Run: headless pygame with SDL's dummy video driver; simulated clock (each Clock.tick advances the game by its frame time, no real sleeping); random seed 0; keys injected as events and as key.get_pressed() state; no mouse input.
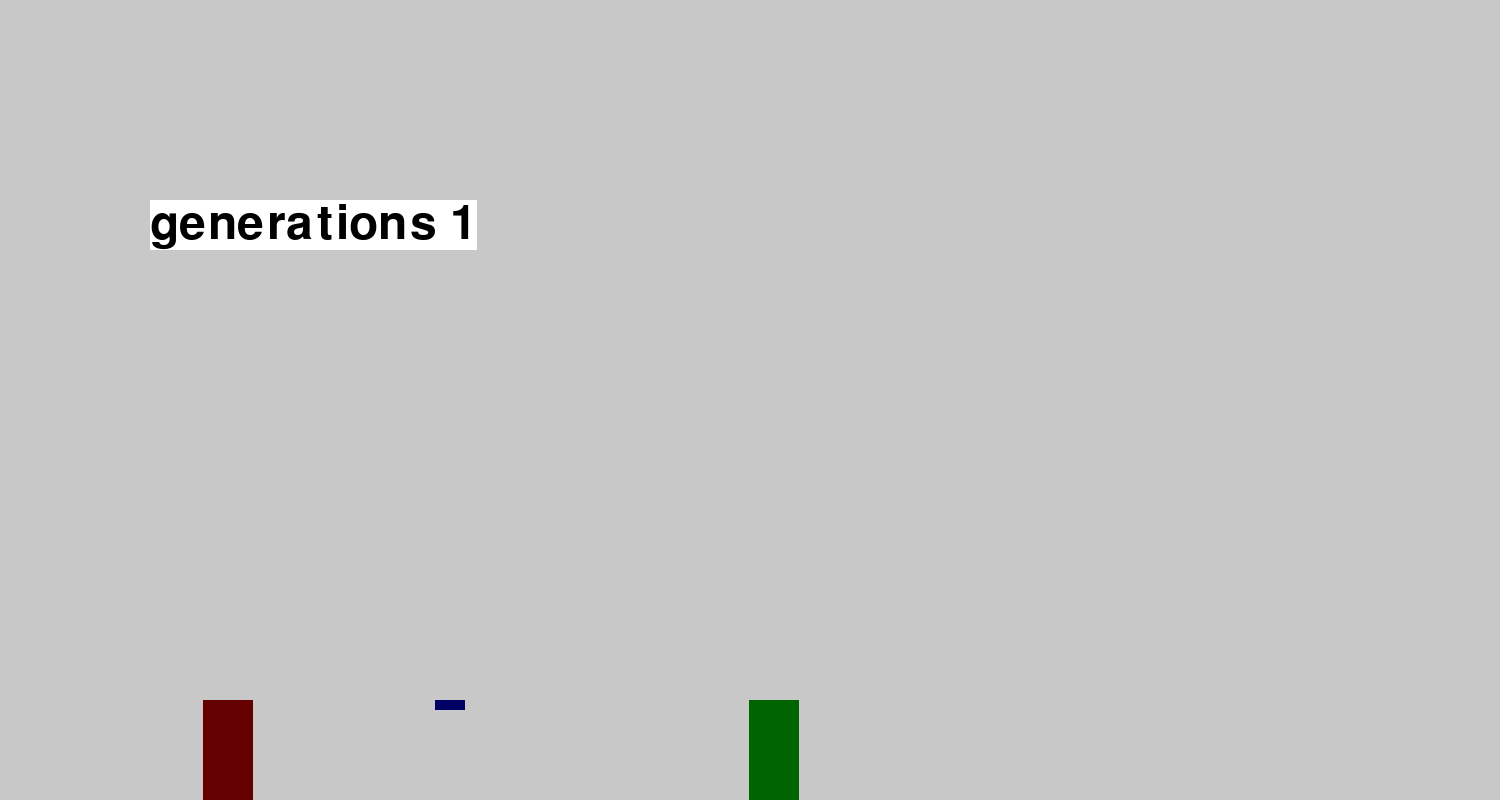
Frame 1 of 4 · flips 1–60 · no input
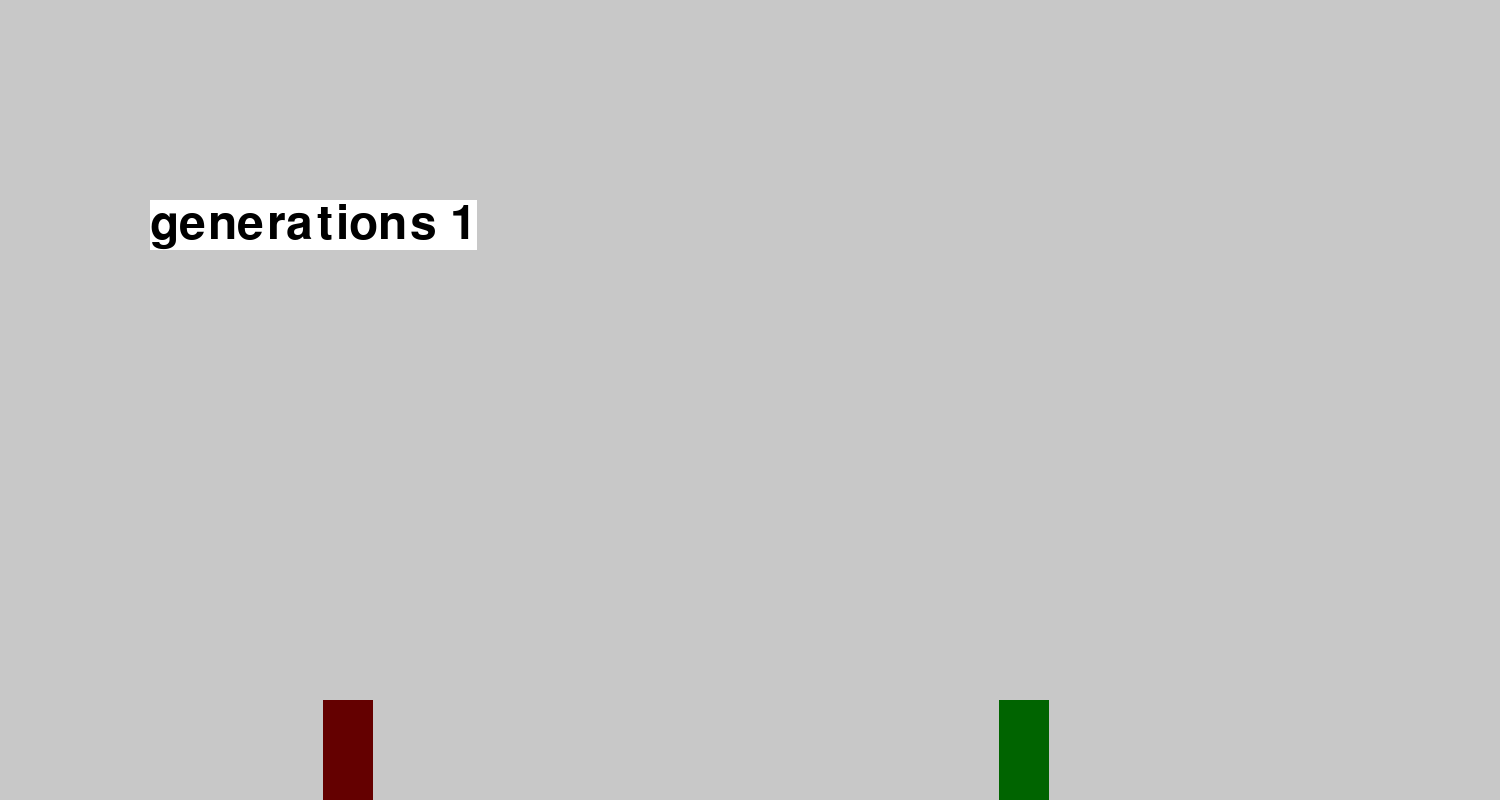
Frame 2 of 4 · flips 61–180 · tapped SPACE, RETURN · held RIGHT (→), D
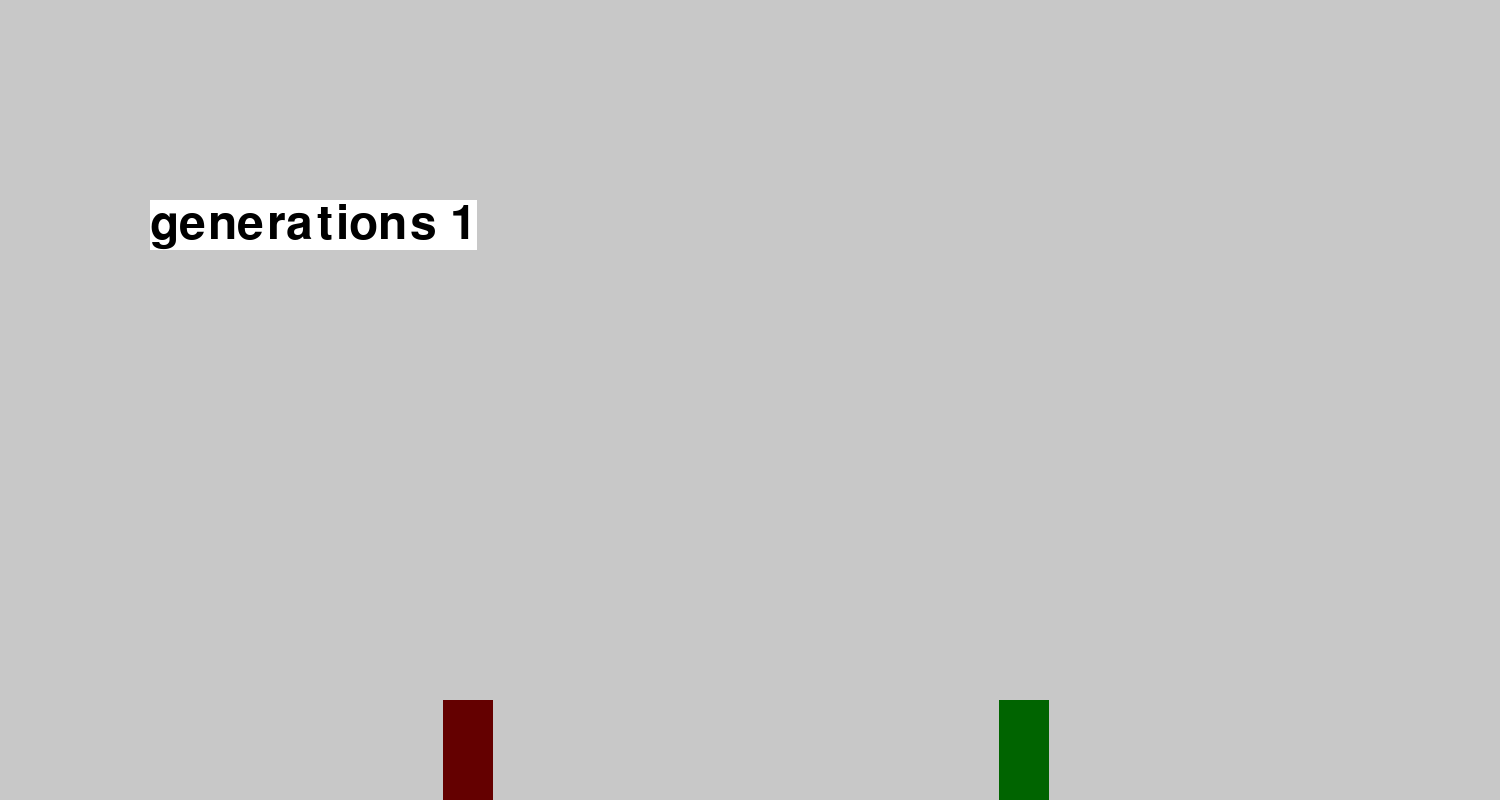
Frame 3 of 4 · flips 181–300 · held DOWN (↓), S
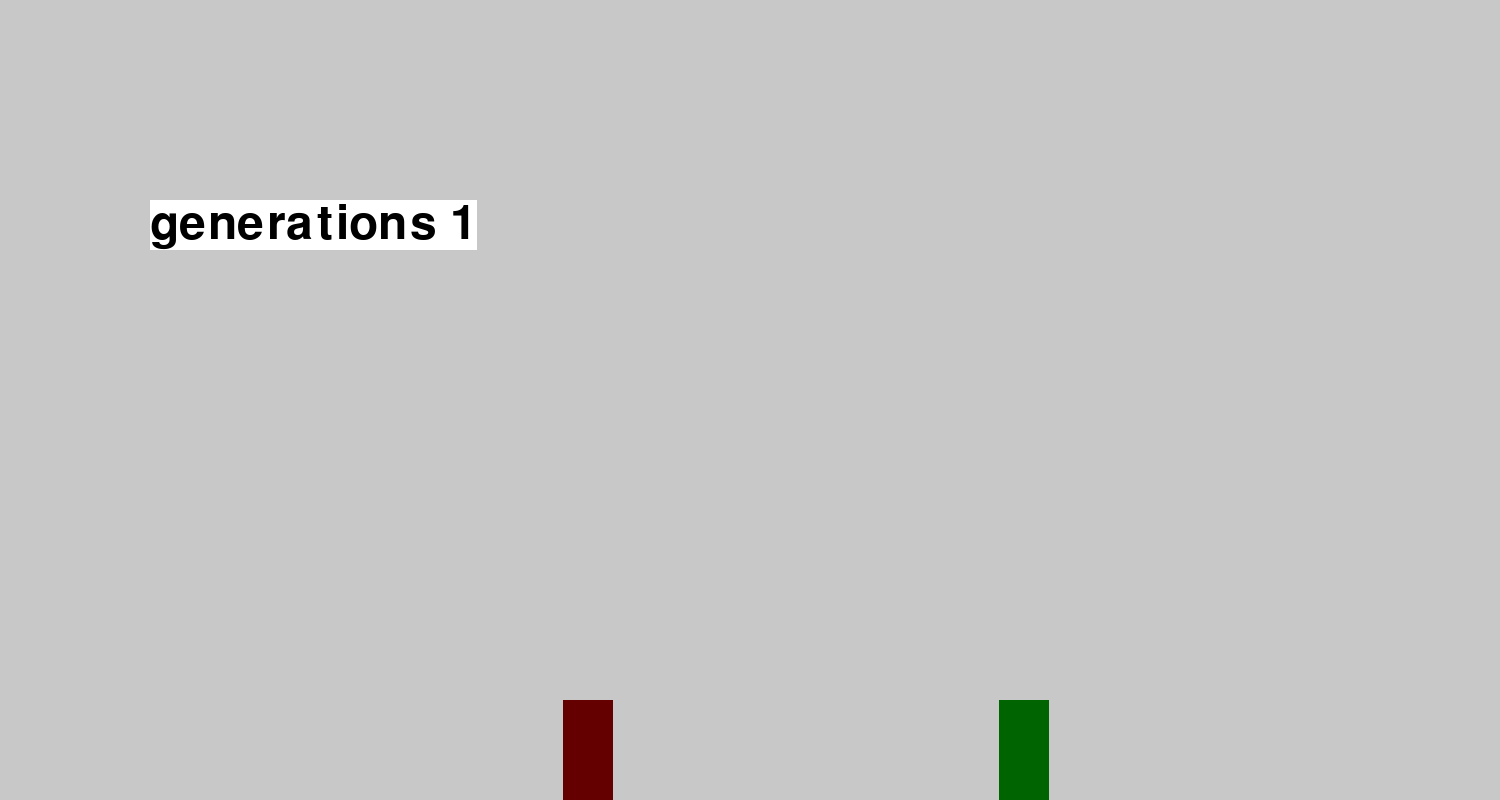
Frame 4 of 4 · flips 301–420 · held LEFT (←), A, UP (↑), W

The pygame program that drew these frames:

import pygame
pygame.init()
import time as timekeep
import random
import math
import copy

Screen_Hight = 800
Screen_width = 1500
playgame = False
run = True
facing = 0
playerpoints = 0
playercooldown = 0
screen = pygame.display.set_mode((Screen_width,Screen_Hight))
tutorialfont = pygame.font.SysFont(None,40)
bossfont = pygame.font.SysFont(None,70)
titlefont = pygame.font.SysFont(None,150)

class movable(pygame.Rect):
    "these are objects that can be moved and destroyed"
    def __init__(self,back,top,width,height):
        self.inittop = top
        self.initback = back
        super().__init__(back,top,width,height)
        self.tx = back
        self.ty = top

    def move_ip(self,deltaX:float,deltaY:float):
        self.tx = self.tx+deltaX
        self.ty = self.ty+deltaY
        selfAsRect = super()
        selfAsRect.move_ip(round(self.tx)-selfAsRect.x,round(self.ty)-selfAsRect.y)

    def move(self,X:float,Y:float):
        "Move the moveable to a new location."
        self.tx = X
        self.ty = Y
        selfAsRect = super()
        selfAsRect.move(round(X),round(Y))

    def resetInitialPosition(self):
        self.tx = self.initback
        self.ty = self.inittop
        self.move(self.tx,self.ty)



class neuron:
    _knowledge:list = []
    biasknowledge = None

    def __init__(self,initial_knowledge:list,initial_biasknowledge):
        self._knowledge = copy.deepcopy(initial_knowledge)
        self.biasknowledge = copy.deepcopy(initial_biasknowledge)
    
    def evaluate(self,external_info:list):
        total = 0
        for index in range(len(external_info)):
            if index > len(self._knowledge):
                break
            total += external_info[index]*self._knowledge[index]
        total+=self.biasknowledge
        if total > 0:
            out = 1
        else:
            out = 0
        return out
    
    def mutate(self):
        for nmbdr in range(len(self._knowledge)):
            self._knowledge[nmbdr] += random.uniform(-.7,.7)
        self.biasknowledge += random.uniform(-.3,.3)

    def copy(self,other_neuron):
        self._knowledge = copy.deepcopy(other_neuron._knowledge)
class projectile(movable):
    shooter = None
    xmomentum = 0
    life = 200

class movable_ai(movable):
    def __init__(self,back,top,width,height):
        super().__init__(back,top,width,height)
        self.jump = neuron([random.uniform(-3,3),random.uniform(-3,3),random.uniform(-3,3),random.uniform(-3,3),random.uniform(-3,3),random.uniform(-3,3),random.uniform(-3,3),random.uniform(-3,3),random.uniform(-3,3),random.uniform(-3,3),random.uniform(-3,3),random.uniform(-3,3)],random.uniform(-3,3))
        self.jump2 = neuron([random.uniform(-3,3),random.uniform(-3,3),random.uniform(-3,3),random.uniform(-3,3),random.uniform(-3,3),random.uniform(-3,3),random.uniform(-3,3),random.uniform(-3,3),random.uniform(-3,3),random.uniform(-3,3),random.uniform(-3,3),random.uniform(-3,3)],random.uniform(-3,3))
        self.jump3 = neuron([random.uniform(-3,3),random.uniform(-3,3)],random.uniform(-3,3))
        self.dontjump = neuron([random.uniform(-3,3),random.uniform(-3,3),random.uniform(-3,3),random.uniform(-3,3),random.uniform(-3,3),random.uniform(-3,3),random.uniform(-3,3),random.uniform(-3,3),random.uniform(-3,3),random.uniform(-3,3),random.uniform(-3,3),random.uniform(-3,3)],random.uniform(-3,3))
        self.dontjump2 = neuron([random.uniform(-3,3),random.uniform(-3,3),random.uniform(-3,3),random.uniform(-3,3),random.uniform(-3,3),random.uniform(-3,3),random.uniform(-3,3),random.uniform(-3,3),random.uniform(-3,3),random.uniform(-3,3),random.uniform(-3,3),random.uniform(-3,3)],random.uniform(-3,3))
        self.dontjump3 = neuron([random.uniform(-3,3),random.uniform(-3,3)],random.uniform(-3,3))
        self.go_left = neuron([random.uniform(-3,3),random.uniform(-3,3),random.uniform(-3,3),random.uniform(-3,3),random.uniform(-3,3),random.uniform(-3,3),random.uniform(-3,3),random.uniform(-3,3),random.uniform(-3,3),random.uniform(-3,3),random.uniform(-3,3),random.uniform(-3,3)],random.uniform(-3,3))
        self.go_left2 = neuron([random.uniform(-3,3),random.uniform(-3,3),random.uniform(-3,3),random.uniform(-3,3),random.uniform(-3,3),random.uniform(-3,3),random.uniform(-3,3),random.uniform(-3,3),random.uniform(-3,3),random.uniform(-3,3),random.uniform(-3,3),random.uniform(-3,3)],random.uniform(-3,3))
        self.go_left3 = neuron([random.uniform(-3,3),random.uniform(-3,3)],random.uniform(-3,3))
        self.go_right = neuron([random.uniform(-3,3),random.uniform(-3,3),random.uniform(-3,3),random.uniform(-3,3),random.uniform(-3,3),random.uniform(-3,3),random.uniform(-3,3),random.uniform(-3,3),random.uniform(-3,3),random.uniform(-3,3),random.uniform(-3,3),random.uniform(-3,3)],random.uniform(-3,3))
        self.go_right2 = neuron([random.uniform(-3,3),random.uniform(-3,3),random.uniform(-3,3),random.uniform(-3,3),random.uniform(-3,3),random.uniform(-3,3),random.uniform(-3,3),random.uniform(-3,3),random.uniform(-3,3),random.uniform(-3,3),random.uniform(-3,3),random.uniform(-3,3)],random.uniform(-3,3))
        self.go_right3 = neuron([random.uniform(-3,3),random.uniform(-3,3)],random.uniform(-3,3))
        self.shoot_left = neuron([random.uniform(-3,3),random.uniform(-3,3),random.uniform(-3,3),random.uniform(-3,3)],random.uniform(-3,3))
        self.shoot_left2 = neuron([random.uniform(-3,3),random.uniform(-3,3),random.uniform(-3,3),random.uniform(-3,3)],random.uniform(-3,3))
        self.shoot_left3 = neuron([random.uniform(-3,3),random.uniform(-3,3)],random.uniform(-3,3))
        self.shoot_right = neuron([random.uniform(-3,3),random.uniform(-3,3),random.uniform(-3,3),random.uniform(-3,3)],random.uniform(-3,3))
        self.shoot_right2 = neuron([random.uniform(-3,3),random.uniform(-3,3),random.uniform(-3,3),random.uniform(-3,3)],random.uniform(-3,3))
        self.shoot_right3 = neuron([random.uniform(-3,3),random.uniform(-3,3)],random.uniform(-3,3))
        self.attack_right = neuron([random.uniform(-3,3),random.uniform(-3,3),random.uniform(-3,3),random.uniform(-3,3)],random.uniform(-3,3))
        self.attack_right2 = neuron([random.uniform(-3,3),random.uniform(-3,3),random.uniform(-3,3),random.uniform(-3,3)],random.uniform(-3,3))
        self.attack_right3 = neuron([random.uniform(-3,3),random.uniform(-3,3)],random.uniform(-3,3))
        self.attack_left = neuron([random.uniform(-3,3),random.uniform(-3,3),random.uniform(-3,3),random.uniform(-3,3)],random.uniform(-3,3))
        self.attack_left2 = neuron([random.uniform(-3,3),random.uniform(-3,3),random.uniform(-3,3),random.uniform(-3,3)],random.uniform(-3,3))
        self.attack_left3 = neuron([random.uniform(-3,3),random.uniform(-3,3)],random.uniform(-3,3))
    shootcooldown = 0
    timebetweenhit = 0
    exp = 0
    health = 50
    ymomentum = 0
    jumps = 0


    def copy_neurons(self,other_movable_ai):
        self.go_right.copy(other_movable_ai.go_right)
        self.go_right2.copy(other_movable_ai.go_right2)
        self.go_right3.copy(other_movable_ai.go_right3)
        self.go_left.copy(other_movable_ai.go_left)
        self.go_left2.copy(other_movable_ai.go_left2)
        self.go_left3.copy(other_movable_ai.go_left3)
        self.jump.copy(other_movable_ai.jump)
        self.jump2.copy(other_movable_ai.jump2)
        self.jump3.copy(other_movable_ai.jump3)
        self.dontjump.copy(other_movable_ai.dontjump)
        self.dontjump2.copy(other_movable_ai.dontjump2)
        self.dontjump3.copy(other_movable_ai.dontjump3)
        self.shoot_left.copy(other_movable_ai.shoot_left)
        self.shoot_left2.copy(other_movable_ai.shoot_left2)
        self.shoot_left3.copy(other_movable_ai.shoot_left3)
        self.shoot_right.copy(other_movable_ai.shoot_right)
        self.shoot_right2.copy(other_movable_ai.shoot_right2)
        self.shoot_right3.copy(other_movable_ai.shoot_right3)
        self.attack_left.copy(other_movable_ai.attack_left)
        self.attack_left2.copy(other_movable_ai.attack_left2)
        self.attack_left3.copy(other_movable_ai.attack_left3)
        self.attack_right.copy(other_movable_ai.attack_right)
        self.attack_right2.copy(other_movable_ai.attack_right2)
        self.attack_right3.copy(other_movable_ai.attack_right3)
    
    def mutate_neurons(self):
        self.go_right.mutate()
        self.go_right2.mutate()
        self.go_right3.mutate()
        self.go_left.mutate()
        self.go_left2.mutate()
        self.go_left3.mutate()
        self.jump.mutate()
        self.jump2.mutate()
        self.jump3.mutate()
        self.dontjump.mutate()
        self.dontjump2.mutate()
        self.dontjump3.mutate()
        self.shoot_left.mutate()
        self.shoot_left2.mutate()
        self.shoot_left3.mutate()
        self.shoot_right.mutate()
        self.shoot_right2.mutate()
        self.shoot_right3.mutate()
        self.attack_left.mutate()
        self.attack_left2.mutate()
        self.attack_left3.mutate()
        self.attack_right.mutate()
        self.attack_right2.mutate()
        self.attack_right3.mutate()
        

    def deltafind(self,tgoal:movable):
        ai_deltax = (self.tx-tgoal.tx)
        ai_deltay = (self.ty-tgoal.ty)
        return [ai_deltax,ai_deltay]

    def move_toward_goal(self,goals):
        move_x = 0
        move_y = 0
        for goal in goals:
            move_x += self.go_left3.evaluate([self.go_left2.evaluate(self.deltafind(goal)),self.go_left.evaluate(self.deltafind(goal))]) - self.go_right3.evaluate([self.go_right2.evaluate(self.deltafind(goal)),self.go_right.evaluate(self.deltafind(goal))])
            move_y += self.jump3.evaluate([self.jump2.evaluate(self.deltafind(goal)),self.jump.evaluate(self.deltafind(goal))]) - self.dontjump3.evaluate([self.dontjump2.evaluate(self.deltafind(goal)),self.dontjump.evaluate(self.deltafind(goal))])
        if move_x>0:
            self.move_ip(1,0)
        elif move_x<0:
            self.move_ip(-1,0)
        if move_y<0 and self.jumps == 1:
            self.ymomentum = -10
            self.move_ip(0,-200)
            self.jumps = 0
    def shoot_toward(self,goals:list):
        shootx = 0
        for goal in goals:
            shootx += self.shoot_left3.evaluate([self.shoot_left2.evaluate(self.deltafind(goal)),self.shoot_left.evaluate(self.deltafind(goal))]) - self.shoot_right3.evaluate([self.shoot_right2.evaluate(self.deltafind(goal)),self.shoot_right.evaluate(self.deltafind(goal))])
        if shootx > 0:
            newproj = projectile(self.x,self.y,30,10)
            newproj.shooter = self
            newproj.xmomentum = 5
            projectiles.append(newproj)
            if self.upgrade == True:
                newproj.life = 100
        elif shootx < 0:
            newproj = projectile(self.x,self.y,30,10)
            newproj.shooter = self
            newproj.xmomentum = -5
            projectiles.append(newproj)
            if self.upgrade == True:
                newproj.life = 100
    def attack_toward(self,goals:list):
        shootx = 0
        for goal in goals:
            shootx += self.attack_left3.evaluate([self.attack_left2.evaluate(self.deltafind(goal)),self.attack_left.evaluate(self.deltafind(goal))]) - self.attack_right3.evaluate([self.attack_right2.evaluate(self.deltafind(goal)),self.attack_right.evaluate(self.deltafind(goal))])
        if shootx > 0:
            newproj = projectile(self.x-30,self.y,30,10)
            newproj.shooter = self
            attacks.append(newproj)
            if self.upgrade == True:
                newproj.life = 50
        elif shootx < 0:
            newproj = projectile(self.x+50,self.y,30,10)
            newproj.shooter = self
            attacks.append(newproj)
            if self.upgrade == True:
                newproj.life = 50

    points = 0

def reset_points(moveable_ai_list:list):
    for a_moveable_ai in moveable_ai_list:
        a_moveable_ai.points=0


aiformebest = movable_ai(750,400,50,100)
aichalenger = movable_ai(750,400,50,100)


the_ai_list = [aiformebest,aichalenger]
projectiles = []
attacks = []
rems = []



tickcount = 0
generations = 0


while run:
    if aiformebest.health < 1 or aichalenger.health < 1 or tickcount<1:
        generations+=1
        tickcount = 8000
        projectiles = []

        the_ai_list.sort( key=(lambda some_ai : some_ai.health) , reverse=True )

        for index in range(1,len(the_ai_list)):
            the_ai_list[index].copy_neurons(the_ai_list[0])
            the_ai_list[index].mutate_neurons()


        for anai in the_ai_list:
            anai.exp = 0
            anai.health=50
            anai.upgrade = False
            anai.move(0,0)
            anai.move_ip(random.randint(0,1500),700)

        reset_points(the_ai_list) # after learning happens, reset the AIs to learn again
    

    screen.fill((200,200,200))
    key = pygame.key.get_pressed()
    pygame.draw.rect(screen,(0,100,0),aiformebest)
    pygame.draw.rect(screen,(100,0,0),aichalenger)
    for aproj in projectiles:
        if aproj.life > 0:
            pygame.draw.rect(screen,(0,0,100),aproj)
            aproj.move_ip(aproj.xmomentum,0)
            aproj.life-=1
            for anai in the_ai_list:
                if aproj.colliderect(anai) and not anai == aproj.shooter:
                    anai.move_ip(aproj.xmomentum*50,0)
                    anai.health -= 20
                    rems.append(aproj)
        else:
            rems.append(aproj)
    for arem in rems:
        if arem in projectiles:
            projectiles.remove(arem)
    rems = []
    for aproj in attacks:
        if aproj.life > 0:
            pygame.draw.rect(screen,(0,0,100),aproj)
            aproj.life-=1
            for anai in the_ai_list:
                if aproj.colliderect(anai) and not anai == aproj.shooter:
                    anai.move_ip(aproj.xmomentum*50,0)
                    anai.health -= 0
                    rems.append(aproj)
        else:
            rems.append(aproj)
    for arem in rems:
        if arem in attacks:
            attacks.remove(arem)
    rems = []
    text = bossfont.render('generations ' + str(generations),True,(0,0,0),(255,255,255))
    screen.blit(text,(150,200))



    

    
    
    for anai in the_ai_list:
        anai.move_toward_goal(projectiles + the_ai_list)
        if anai.shootcooldown < 1:
            anai.shoot_toward(the_ai_list)
            anai.shootcooldown = 200


   
    for anai in the_ai_list:
        anai.move_ip(0,anai.ymomentum)
        if anai.x<0 or anai.x>1500 or anai.y<0 or anai.y>800:
            anai.health-=50
            anai.move(0,0)
            anai.move_ip(random.randint(0,1500),700)
        elif anai.ymomentum<1 and anai.y<700:
            anai.ymomentum+=0.3
        elif anai.y>700 or anai.y == 700:
            anai.move(anai.x,700)
            anai.ymomentum = 0
            anai.jumps = 1

            
    

    tickcount-=1

    for event in pygame.event.get():
        if event.type == pygame.QUIT:
            run = False
    pygame.display.update()
pygame.quit()
